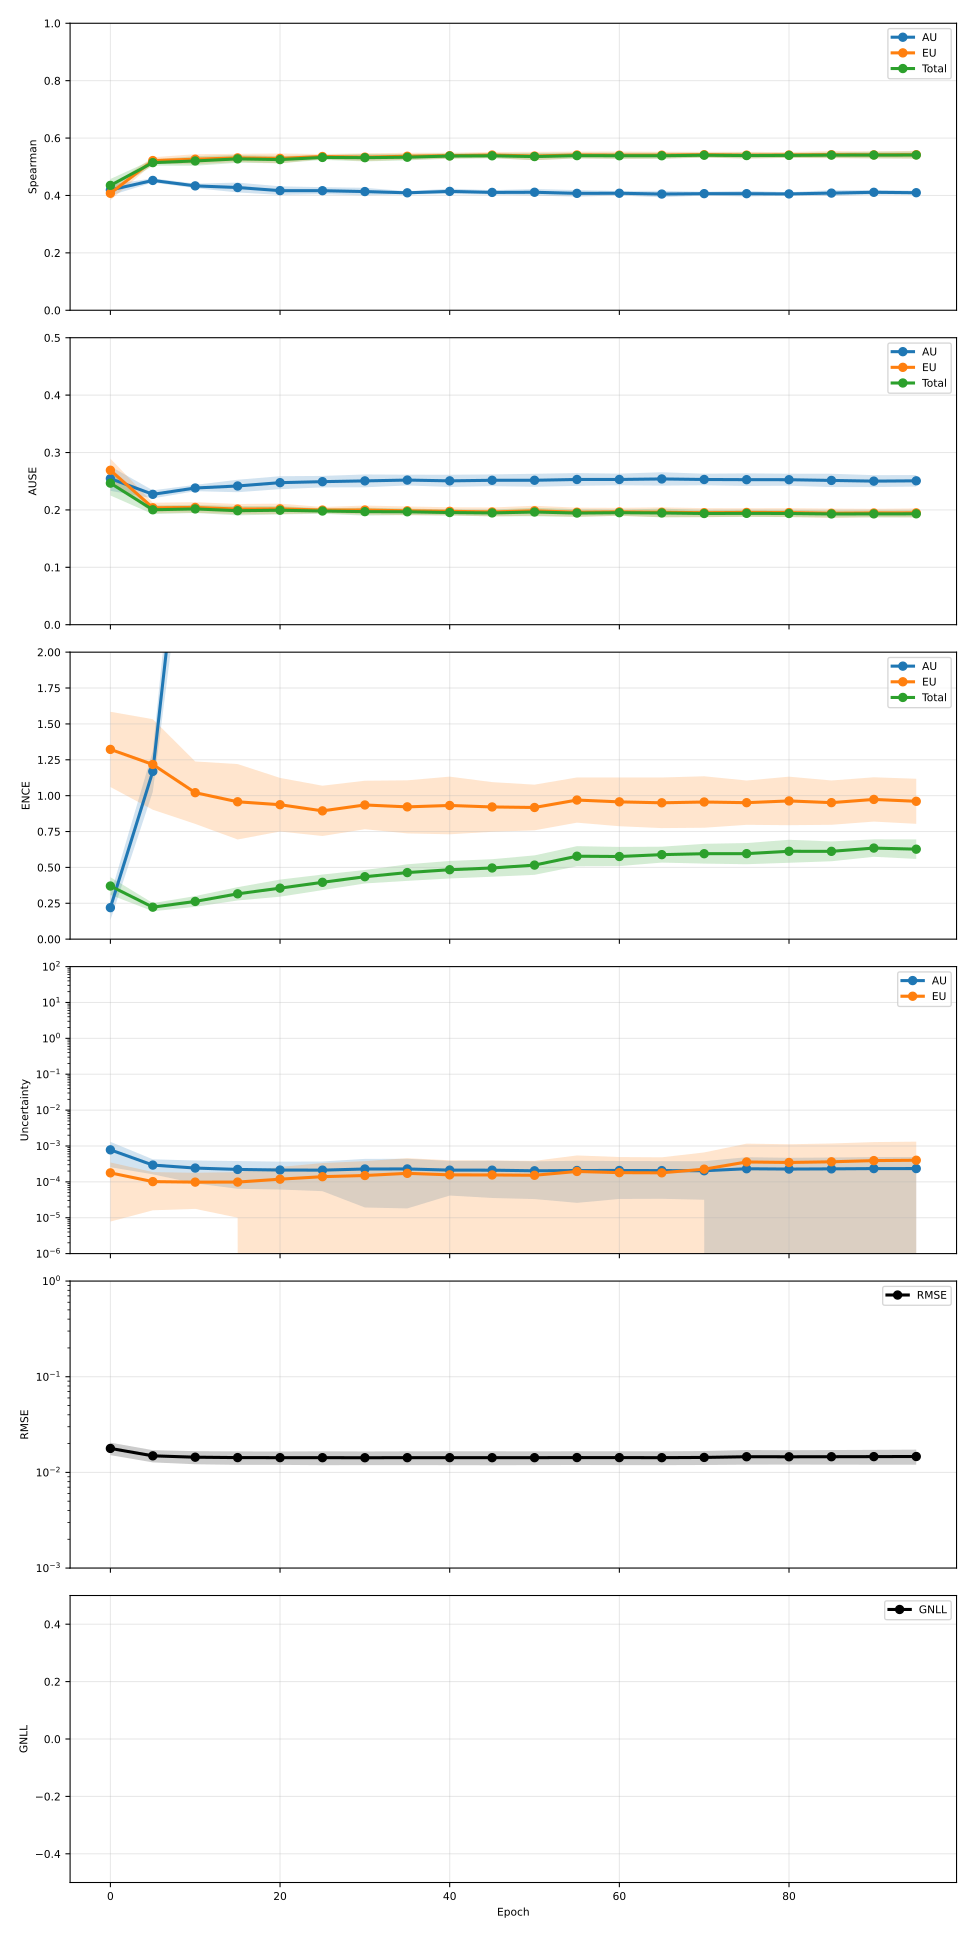

Values plotted in this chart, from the file beside it:
epoch, pearson_aleatoric, pearson_aleatoric_mean, pearson_aleatoric_std, pearson_aleatoric_ci95_low, pearson_aleatoric_ci95_high, pearson_aleatoric_n, pearson_epistemic, pearson_epistemic_mean, pearson_epistemic_std, pearson_epistemic_ci95_low, pearson_epistemic_ci95_high, pearson_epistemic_n, pearson_total, pearson_total_mean, pearson_total_std, pearson_total_ci95_low, pearson_total_ci95_high, pearson_total_n, spearman_aleatoric, spearman_aleatoric_mean, spearman_aleatoric_std, spearman_aleatoric_ci95_low, spearman_aleatoric_ci95_high
0, 0.4886, 0.4886, 0.302, 0.1137, 0.8636, 5, 0.3184, 0.3184, 0.1216, 0.1674, 0.4694, 5, 0.4848, 0.4848, 0.2949, 0.1187, 0.8509, 5, 0.419, 0.419, 0.01543, 0.3998, 0.4382
5, 0.5707, 0.5707, 0.314, 0.1808, 0.9605, 5, 0.1909, 0.1909, 0.07561, 0.09708, 0.2848, 5, 0.5502, 0.5502, 0.328, 0.1429, 0.9574, 5, 0.4523, 0.4523, 0.005836, 0.445, 0.4595
10, 0.6139, 0.6139, 0.3669, 0.1585, 1.069, 5, 0.1598, 0.1598, 0.1082, 0.0255, 0.2942, 5, 0.5934, 0.5934, 0.3849, 0.1155, 1.071, 5, 0.4334, 0.4334, 0.006347, 0.4255, 0.4412
15, 0.631, 0.631, 0.3562, 0.1887, 1.073, 5, 0.1688, 0.1688, 0.09722, 0.04808, 0.2895, 5, 0.6131, 0.6131, 0.3781, 0.1438, 1.082, 5, 0.4276, 0.4276, 0.01383, 0.4105, 0.4448
20, 0.6274, 0.6274, 0.3624, 0.1775, 1.077, 5, 0.153, 0.153, 0.1096, 0.01698, 0.289, 5, 0.6036, 0.6036, 0.3933, 0.1154, 1.092, 5, 0.4168, 0.4168, 0.01214, 0.4017, 0.4318
25, 0.6338, 0.6338, 0.357, 0.1906, 1.077, 5, 0.1571, 0.1571, 0.09393, 0.04044, 0.2737, 5, 0.6082, 0.6082, 0.3862, 0.1288, 1.088, 5, 0.4166, 0.4166, 0.00992, 0.4043, 0.4289
30, 0.626, 0.626, 0.36, 0.179, 1.073, 5, 0.1546, 0.1546, 0.09467, 0.03709, 0.2722, 5, 0.6026, 0.6026, 0.39, 0.1185, 1.087, 5, 0.4135, 0.4135, 0.01061, 0.4004, 0.4267
35, 0.6313, 0.6313, 0.351, 0.1956, 1.067, 5, 0.1393, 0.1393, 0.04214, 0.08697, 0.1916, 5, 0.6066, 0.6066, 0.3713, 0.1457, 1.068, 5, 0.4092, 0.4092, 0.004511, 0.4036, 0.4148
40, 0.6471, 0.6471, 0.326, 0.2424, 1.052, 5, 0.1631, 0.1631, 0.05404, 0.09605, 0.2302, 5, 0.6184, 0.6184, 0.3525, 0.1807, 1.056, 5, 0.4142, 0.4142, 0.007733, 0.4046, 0.4238
45, 0.6326, 0.6326, 0.3448, 0.2045, 1.061, 5, 0.1541, 0.1541, 0.05585, 0.08479, 0.2235, 5, 0.6076, 0.6076, 0.3723, 0.1454, 1.07, 5, 0.4106, 0.4106, 0.006343, 0.4027, 0.4185
50, 0.6392, 0.6392, 0.3358, 0.2222, 1.056, 5, 0.1534, 0.1534, 0.05863, 0.08057, 0.2262, 5, 0.6124, 0.6124, 0.3672, 0.1565, 1.068, 5, 0.4111, 0.4111, 0.00923, 0.3996, 0.4225
55, 0.6761, 0.6761, 0.2976, 0.3067, 1.046, 5, 0.1939, 0.1939, 0.09633, 0.07431, 0.3135, 5, 0.6516, 0.6516, 0.3186, 0.2561, 1.047, 5, 0.4073, 0.4073, 0.009264, 0.3958, 0.4188
60, 0.6577, 0.6577, 0.3173, 0.2638, 1.052, 5, 0.1853, 0.1853, 0.06377, 0.1061, 0.2645, 5, 0.6328, 0.6328, 0.3373, 0.2141, 1.052, 5, 0.4077, 0.4077, 0.006307, 0.3998, 0.4155
65, 0.6423, 0.6423, 0.3294, 0.2334, 1.051, 5, 0.1665, 0.1665, 0.05864, 0.09373, 0.2393, 5, 0.6141, 0.6141, 0.3486, 0.1813, 1.047, 5, 0.4049, 0.4049, 0.00916, 0.3935, 0.4163
70, 0.6938, 0.6938, 0.2936, 0.3293, 1.058, 5, 0.2257, 0.2257, 0.1456, 0.04497, 0.4065, 5, 0.6706, 0.6706, 0.3048, 0.2922, 1.049, 5, 0.4063, 0.4063, 0.005404, 0.3996, 0.413
75, 0.7586, 0.7586, 0.2959, 0.3913, 1.126, 5, 0.3009, 0.3009, 0.3199, -0.09626, 0.698, 5, 0.7481, 0.7481, 0.2961, 0.3805, 1.116, 5, 0.4062, 0.4062, 0.007873, 0.3964, 0.416
80, 0.7547, 0.7547, 0.2941, 0.3895, 1.12, 5, 0.2998, 0.2998, 0.3106, -0.08571, 0.6854, 5, 0.7423, 0.7423, 0.2947, 0.3763, 1.108, 5, 0.4054, 0.4054, 0.0049, 0.3993, 0.4114
85, 0.7549, 0.7549, 0.2962, 0.3872, 1.123, 5, 0.2989, 0.2989, 0.3189, -0.09698, 0.6948, 5, 0.74, 0.74, 0.2949, 0.3739, 1.106, 5, 0.4082, 0.4082, 0.008281, 0.3979, 0.4185
90, 0.7584, 0.7584, 0.3011, 0.3846, 1.132, 5, 0.3055, 0.3055, 0.3264, -0.09966, 0.7107, 5, 0.7462, 0.7462, 0.2982, 0.376, 1.116, 5, 0.411, 0.411, 0.006561, 0.4028, 0.4191
95, 0.7564, 0.7564, 0.3062, 0.3762, 1.137, 5, 0.3069, 0.3069, 0.333, -0.1065, 0.7203, 5, 0.744, 0.744, 0.3015, 0.3696, 1.118, 5, 0.4095, 0.4095, 0.005647, 0.4025, 0.4165
